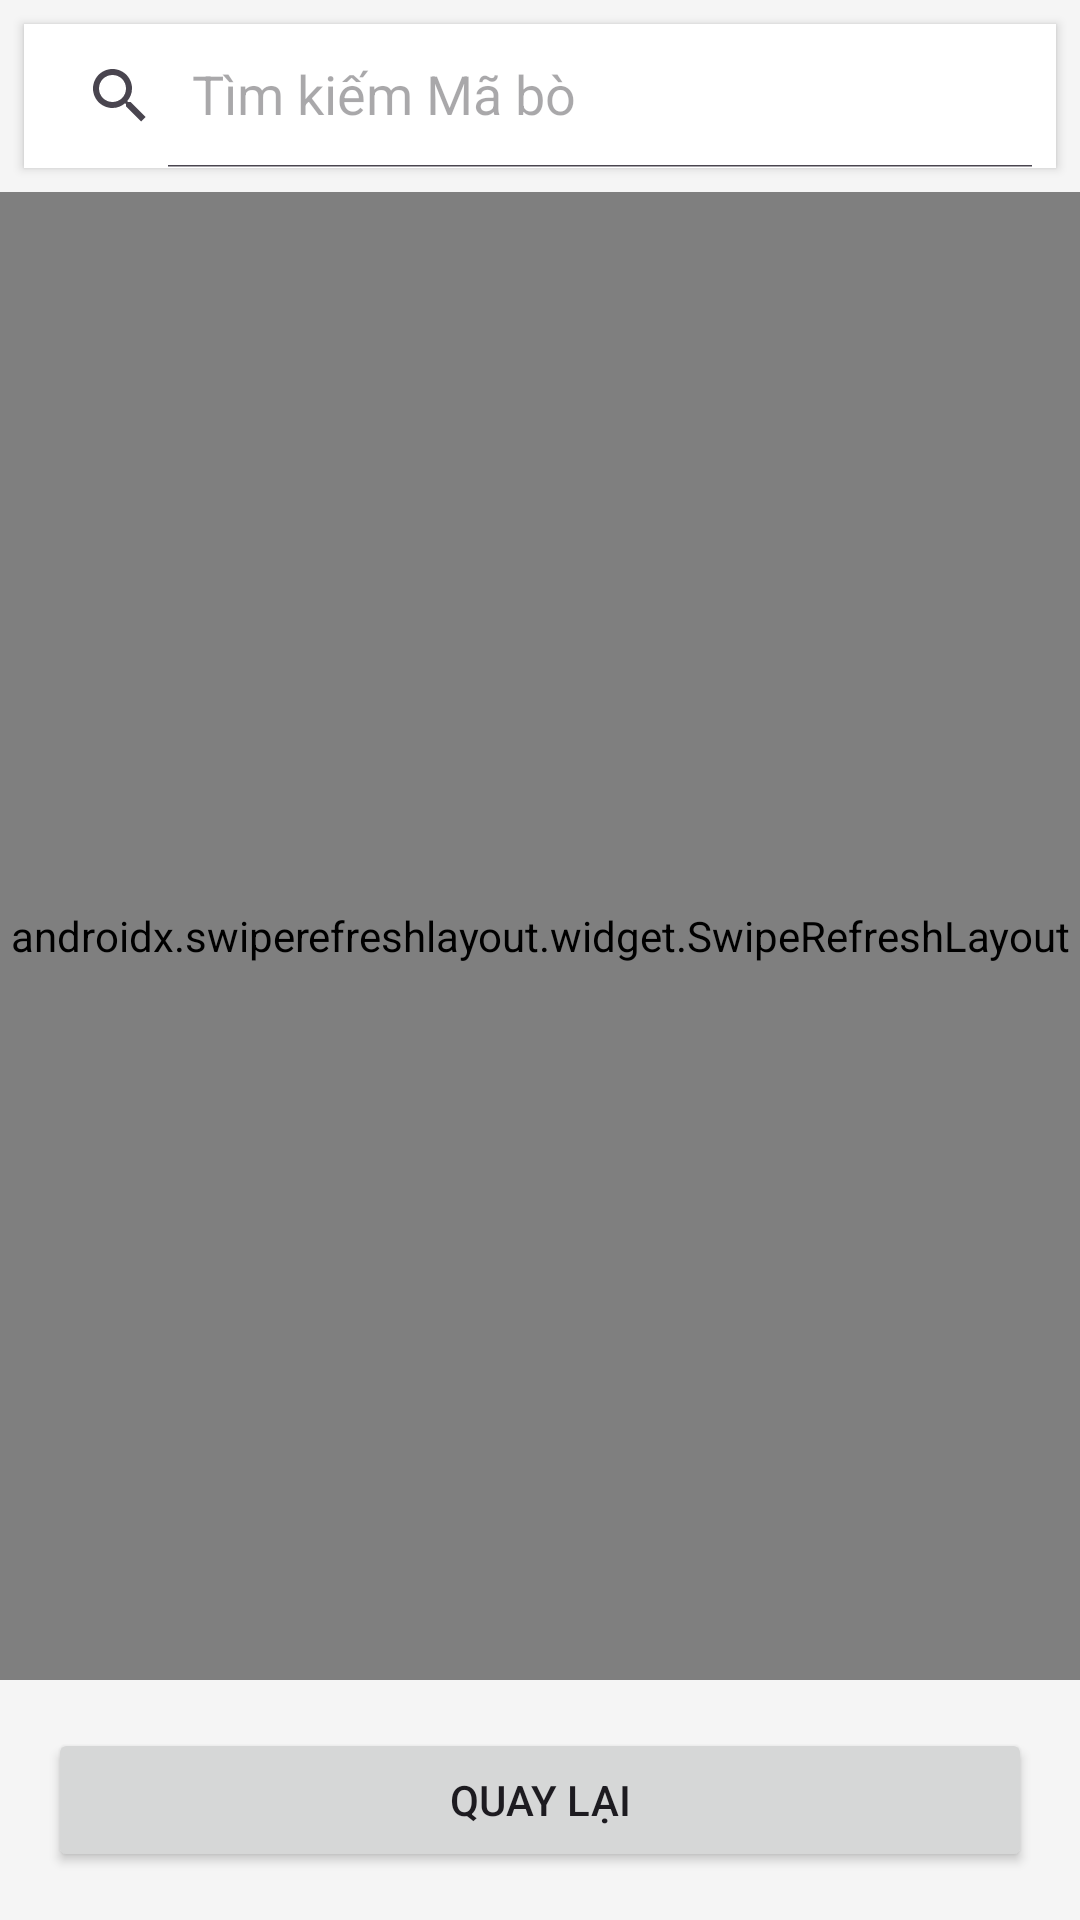

Produce the Android XML layout that renders to this screen, including the resource entries it uses.
<!-- AndroidManifest.xml: activity theme Theme.QuảnLýCây -->
<!-- res/layout/activity_link_cow.xml -->
<?xml version="1.0" encoding="utf-8"?>
<LinearLayout xmlns:android="http://schemas.android.com/apk/res/android"
    xmlns:app="http://schemas.android.com/apk/res-auto"
    android:layout_width="match_parent"
    android:layout_height="match_parent"
    android:orientation="vertical"
    android:background="#F5F5F5">

    <androidx.appcompat.widget.SearchView
        android:id="@+id/search_view_link"
        android:layout_width="match_parent"
        android:layout_height="wrap_content"
        android:layout_margin="8dp"
        android:background="@android:color/white"
        android:elevation="2dp"
        app:iconifiedByDefault="false"
        app:queryHint="Tìm kiếm Mã bò" />

    <RelativeLayout
        android:layout_width="match_parent"
        android:layout_height="0dp"
        android:layout_weight="1">

        <androidx.swiperefreshlayout.widget.SwipeRefreshLayout
            android:id="@+id/swipe_refresh_link"
            android:layout_width="match_parent"
            android:layout_height="match_parent">

            <ListView
                android:id="@+id/lv_cows"
                android:layout_width="match_parent"
                android:layout_height="match_parent"
                android:dividerHeight="1dp"
                android:padding="8dp"
                android:clipToPadding="false"/>

        </androidx.swiperefreshlayout.widget.SwipeRefreshLayout>

        <ProgressBar
            android:id="@+id/progress_bar_link"
            android:layout_width="wrap_content"
            android:layout_height="wrap_content"
            android:layout_centerInParent="true"
            android:visibility="gone"/>

        <TextView
            android:id="@+id/tv_empty_view"
            android:layout_width="wrap_content"
            android:layout_height="wrap_content"
            android:text="Không tìm thấy bò nào"
            android:textSize="18sp"
            android:textColor="@android:color/darker_gray"
            android:layout_centerInParent="true"
            android:visibility="gone"/>

    </RelativeLayout>

    <Button
        android:id="@+id/btn_back_link"
        android:layout_width="match_parent"
        android:layout_height="wrap_content"
        android:text="Quay lại"
        android:layout_margin="16dp"/>

</LinearLayout>
<!-- resources referenced by this layout -->
<resources>
  <style name="Theme.QuảnLýCây" parent="Theme.Material3.DayNight.NoActionBar">
          
          <item name="colorPrimary">@color/Forest_Green</item>
          <item name="colorPrimaryContainer">@color/Medium_Sea_Green</item>
          <item name="colorOnPrimary">@color/white</item>
          
          <item name="colorSecondary">@color/teal_200</item>
          <item name="colorSecondaryContainer">@color/teal_700</item>
          <item name="colorOnSecondary">@color/black</item>
          
          <item name="colorTertiary">@color/Forest_Green</item>
          
          <item name="colorSurface">@color/white</item>
          <item name="colorOnSurface">@color/black</item>
          
          <item name="android:statusBarColor">@android:color/transparent</item>
          <item name="android:navigationBarColor">@android:color/transparent</item>
          
          <item name="android:windowLightStatusBar" tools:targetApi="m">true</item>
      </style>
  <!-- not gathered from this repository: default colours our renderer supplied (Android Studio template values) -->
  <color name="teal_200">#FF03DAC5</color>
  <color name="teal_700">#FF018786</color>
  <color name="black">#FF000000</color>
  <color name="white">#FFFFFFFF</color>
</resources>
